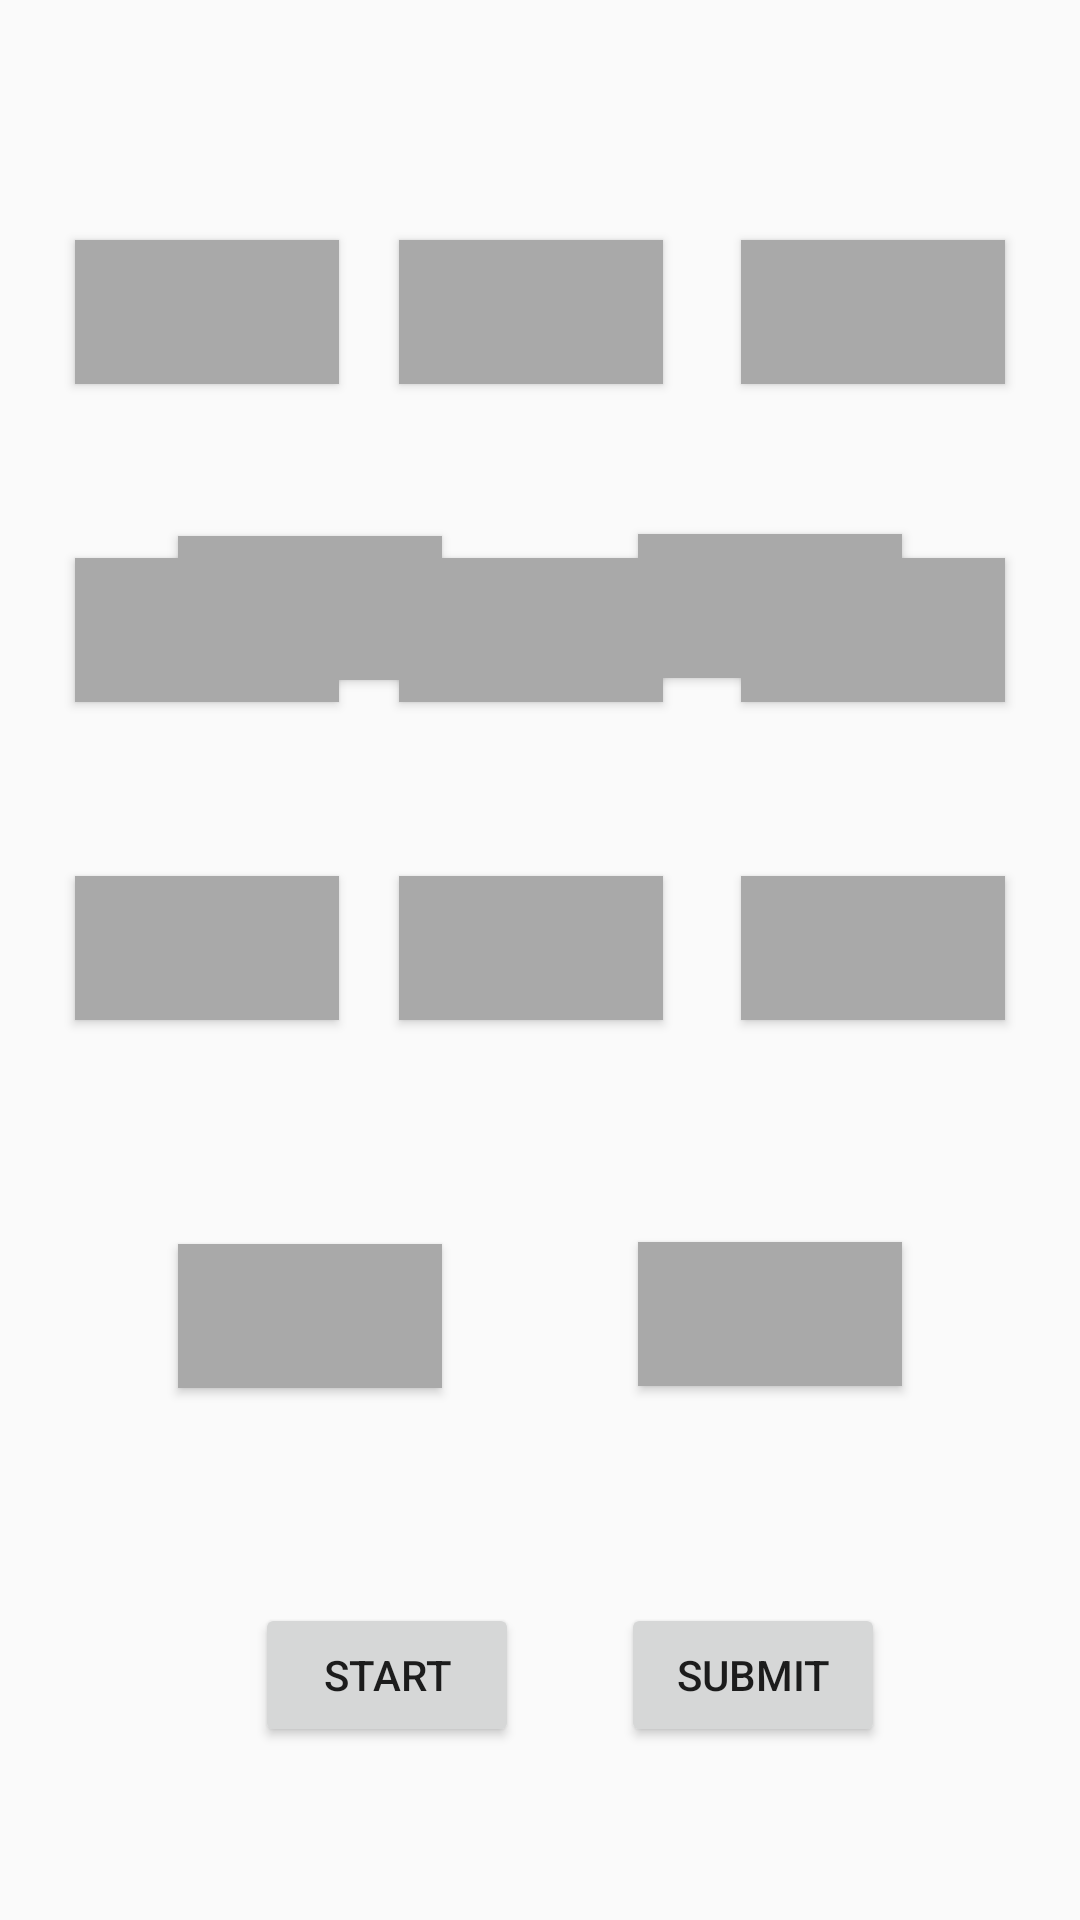

Layout XML and referenced resources for this Android screen:
<!-- AndroidManifest.xml: application theme Theme.AppCompat.Light -->
<!-- res/layout/activity_main.xml -->
<?xml version="1.0" encoding="utf-8"?>
<androidx.constraintlayout.widget.ConstraintLayout xmlns:android="http://schemas.android.com/apk/res/android"
    xmlns:app="http://schemas.android.com/apk/res-auto"
    xmlns:tools="http://schemas.android.com/tools"
    android:id="@+id/screenContainer"
    android:layout_width="match_parent"
    android:layout_height="match_parent"
    tools:context=".MainActivity">

    <Button
        android:id="@+id/gridMED22"
        android:layout_width="wrap_content"
        android:layout_height="wrap_content"
        android:layout_marginStart="13sp"
        android:layout_marginTop="58sp"
        android:layout_marginEnd="28sp"
        android:background="#A9A9A9"
        android:onClick="onClick"
        app:layout_constraintEnd_toEndOf="parent"
        app:layout_constraintStart_toEndOf="@+id/gridMED12"
        app:layout_constraintTop_toBottomOf="@+id/gridMED21"
        tools:visibility="visible" />

    <Button
        android:id="@+id/gridMED12"
        android:layout_width="wrap_content"
        android:layout_height="wrap_content"
        android:layout_marginStart="12sp"
        android:layout_marginTop="58sp"
        android:layout_marginEnd="13sp"
        android:background="#A9A9A9"
        android:onClick="onClick"
        app:layout_constraintEnd_toStartOf="@+id/gridMED22"
        app:layout_constraintStart_toEndOf="@+id/gridMED02"
        app:layout_constraintTop_toBottomOf="@+id/gridMED11"
        tools:visibility="visible" />

    <Button
        android:id="@+id/gridMED02"
        android:layout_width="wrap_content"
        android:layout_height="wrap_content"
        android:layout_marginStart="28sp"
        android:layout_marginTop="58sp"
        android:layout_marginEnd="8sp"
        android:background="#A9A9A9"
        android:onClick="onClick"
        app:layout_constraintEnd_toStartOf="@+id/gridMED12"
        app:layout_constraintStart_toStartOf="parent"
        app:layout_constraintTop_toBottomOf="@+id/gridMED01"
        tools:visibility="visible" />

    <Button
        android:id="@+id/gridMED01"
        android:layout_width="wrap_content"
        android:layout_height="wrap_content"
        android:layout_marginStart="28sp"
        android:layout_marginTop="58sp"
        android:layout_marginEnd="8sp"
        android:background="#A9A9A9"
        android:onClick="onClick"
        app:layout_constraintEnd_toStartOf="@+id/gridMED11"
        app:layout_constraintStart_toStartOf="parent"
        app:layout_constraintTop_toBottomOf="@+id/gridMED00"
        tools:visibility="visible" />

    <Button
        android:id="@+id/gridMED21"
        android:layout_width="wrap_content"
        android:layout_height="wrap_content"
        android:layout_marginStart="13sp"
        android:layout_marginTop="58sp"
        android:layout_marginEnd="28sp"
        android:background="#A9A9A9"
        android:onClick="onClick"
        app:layout_constraintEnd_toEndOf="parent"
        app:layout_constraintStart_toEndOf="@+id/gridMED11"
        app:layout_constraintTop_toBottomOf="@+id/gridMED20"
        tools:visibility="visible" />

    <Button
        android:id="@+id/gridMED11"
        android:layout_width="wrap_content"
        android:layout_height="wrap_content"
        android:layout_marginStart="12sp"
        android:layout_marginTop="58sp"
        android:layout_marginEnd="13sp"
        android:background="#A9A9A9"
        android:onClick="onClick"
        app:layout_constraintEnd_toStartOf="@+id/gridMED21"
        app:layout_constraintHorizontal_bias="1.0"
        app:layout_constraintStart_toEndOf="@+id/gridMED01"
        app:layout_constraintTop_toBottomOf="@+id/gridMED10"
        tools:visibility="visible" />

    <Button
        android:id="@+id/gridMED10"
        android:layout_width="wrap_content"
        android:layout_height="wrap_content"
        android:layout_marginStart="12sp"
        android:layout_marginTop="80sp"
        android:layout_marginEnd="13sp"
        android:background="#A9A9A9"
        android:onClick="onClick"
        app:layout_constraintEnd_toStartOf="@+id/gridMED20"
        app:layout_constraintStart_toEndOf="@+id/gridMED00"
        app:layout_constraintTop_toTopOf="parent"
        tools:visibility="visible" />

    <Button
        android:id="@+id/gridMED20"
        android:layout_width="wrap_content"
        android:layout_height="wrap_content"
        android:layout_marginStart="13sp"
        android:layout_marginTop="80sp"
        android:layout_marginEnd="28sp"
        android:background="#A9A9A9"
        android:onClick="onClick"
        app:layout_constraintEnd_toEndOf="parent"
        app:layout_constraintStart_toEndOf="@+id/gridMED10"
        app:layout_constraintTop_toTopOf="parent"
        tools:visibility="visible" />

    <Button
        android:id="@+id/gridMED00"
        android:layout_width="wrap_content"
        android:layout_height="wrap_content"
        android:layout_marginStart="28sp"
        android:layout_marginTop="80sp"
        android:layout_marginEnd="8sp"
        android:background="#A9A9A9"
        android:onClick="onClick"
        app:layout_constraintEnd_toStartOf="@+id/gridMED10"
        app:layout_constraintStart_toStartOf="parent"
        app:layout_constraintTop_toTopOf="parent"
        tools:visibility="visible" />

    <Button
        android:id="@+id/grid11"
        android:layout_width="wrap_content"
        android:layout_height="wrap_content"
        android:layout_marginStart="27sp"
        android:layout_marginTop="94sp"
        android:layout_marginEnd="48sp"
        android:layout_marginBottom="200sp"
        android:background="#A9A9A9"
        android:onClick="onClick"
        app:layout_constraintBottom_toBottomOf="parent"
        app:layout_constraintEnd_toEndOf="parent"
        app:layout_constraintStart_toEndOf="@+id/grid01"
        app:layout_constraintTop_toBottomOf="@+id/grid10"
        tools:visibility="gone" />

    <Button
        android:id="@+id/grid10"
        android:layout_width="wrap_content"
        android:layout_height="wrap_content"
        android:layout_marginStart="27sp"
        android:layout_marginTop="200sp"
        android:layout_marginEnd="48sp"
        android:layout_marginBottom="94sp"
        android:background="#A9A9A9"
        android:onClick="onClick"
        app:layout_constraintBottom_toTopOf="@+id/grid11"
        app:layout_constraintEnd_toEndOf="parent"
        app:layout_constraintStart_toEndOf="@+id/grid00"
        app:layout_constraintTop_toTopOf="parent"
        tools:visibility="gone" />

    <Button
        android:id="@+id/grid01"
        android:layout_width="wrap_content"
        android:layout_height="wrap_content"
        android:layout_marginStart="48sp"
        android:layout_marginTop="94sp"
        android:layout_marginEnd="27sp"
        android:layout_marginBottom="199sp"
        android:background="#A9A9A9"
        android:onClick="onClick"
        app:layout_constraintBottom_toBottomOf="parent"
        app:layout_constraintEnd_toStartOf="@+id/grid11"
        app:layout_constraintStart_toStartOf="parent"
        app:layout_constraintTop_toBottomOf="@+id/grid00"
        tools:visibility="gone" />

    <Button
        android:id="@+id/grid00"
        android:layout_width="wrap_content"
        android:layout_height="wrap_content"
        android:layout_marginStart="48sp"
        android:layout_marginTop="200sp"
        android:layout_marginEnd="27sp"
        android:layout_marginBottom="94sp"
        android:background="#A9A9A9"
        android:onClick="onClick"
        app:layout_constraintBottom_toTopOf="@+id/grid01"
        app:layout_constraintEnd_toStartOf="@+id/grid10"
        app:layout_constraintStart_toStartOf="parent"
        app:layout_constraintTop_toTopOf="parent"
        tools:visibility="gone" />

    <Button
        android:id="@+id/submitBut"
        android:layout_width="wrap_content"
        android:layout_height="wrap_content"
        android:layout_marginStart="62sp"
        android:layout_marginTop="63sp"
        android:layout_marginEnd="65sp"
        android:layout_marginBottom="57sp"
        android:onClick="submitClick"
        android:text="Submit"
        app:layout_constraintBottom_toBottomOf="parent"
        app:layout_constraintEnd_toEndOf="parent"
        app:layout_constraintStart_toEndOf="@+id/startBut"
        app:layout_constraintTop_toBottomOf="@+id/grid11"
        app:layout_constraintVertical_bias="0.941" />

    <Button
        android:id="@+id/StartBut"
        android:layout_width="wrap_content"
        android:layout_height="wrap_content"
        android:layout_marginStart="65sp"
        android:layout_marginTop="62sp"
        android:layout_marginEnd="14sp"
        android:layout_marginBottom="57sp"
        android:onClick="StartClick"
        android:text="Start"
        app:layout_constraintBottom_toBottomOf="parent"
        app:layout_constraintEnd_toStartOf="@id/submitBut"
        app:layout_constraintStart_toStartOf="parent"
        app:layout_constraintTop_toBottomOf="@+id/grid01"
        app:layout_constraintVertical_bias="0.941"
        tools:text="Start" />

    <TextView
        android:id="@+id/submitResults"
        android:layout_width="wrap_content"
        android:layout_height="wrap_content"
        android:textSize="42sp"
        app:layout_constraintBottom_toBottomOf="parent"
        app:layout_constraintEnd_toEndOf="parent"
        app:layout_constraintStart_toStartOf="parent"
        app:layout_constraintTop_toTopOf="parent" />

</androidx.constraintlayout.widget.ConstraintLayout>
<!-- resources referenced by this layout -->
<resources>

</resources>
